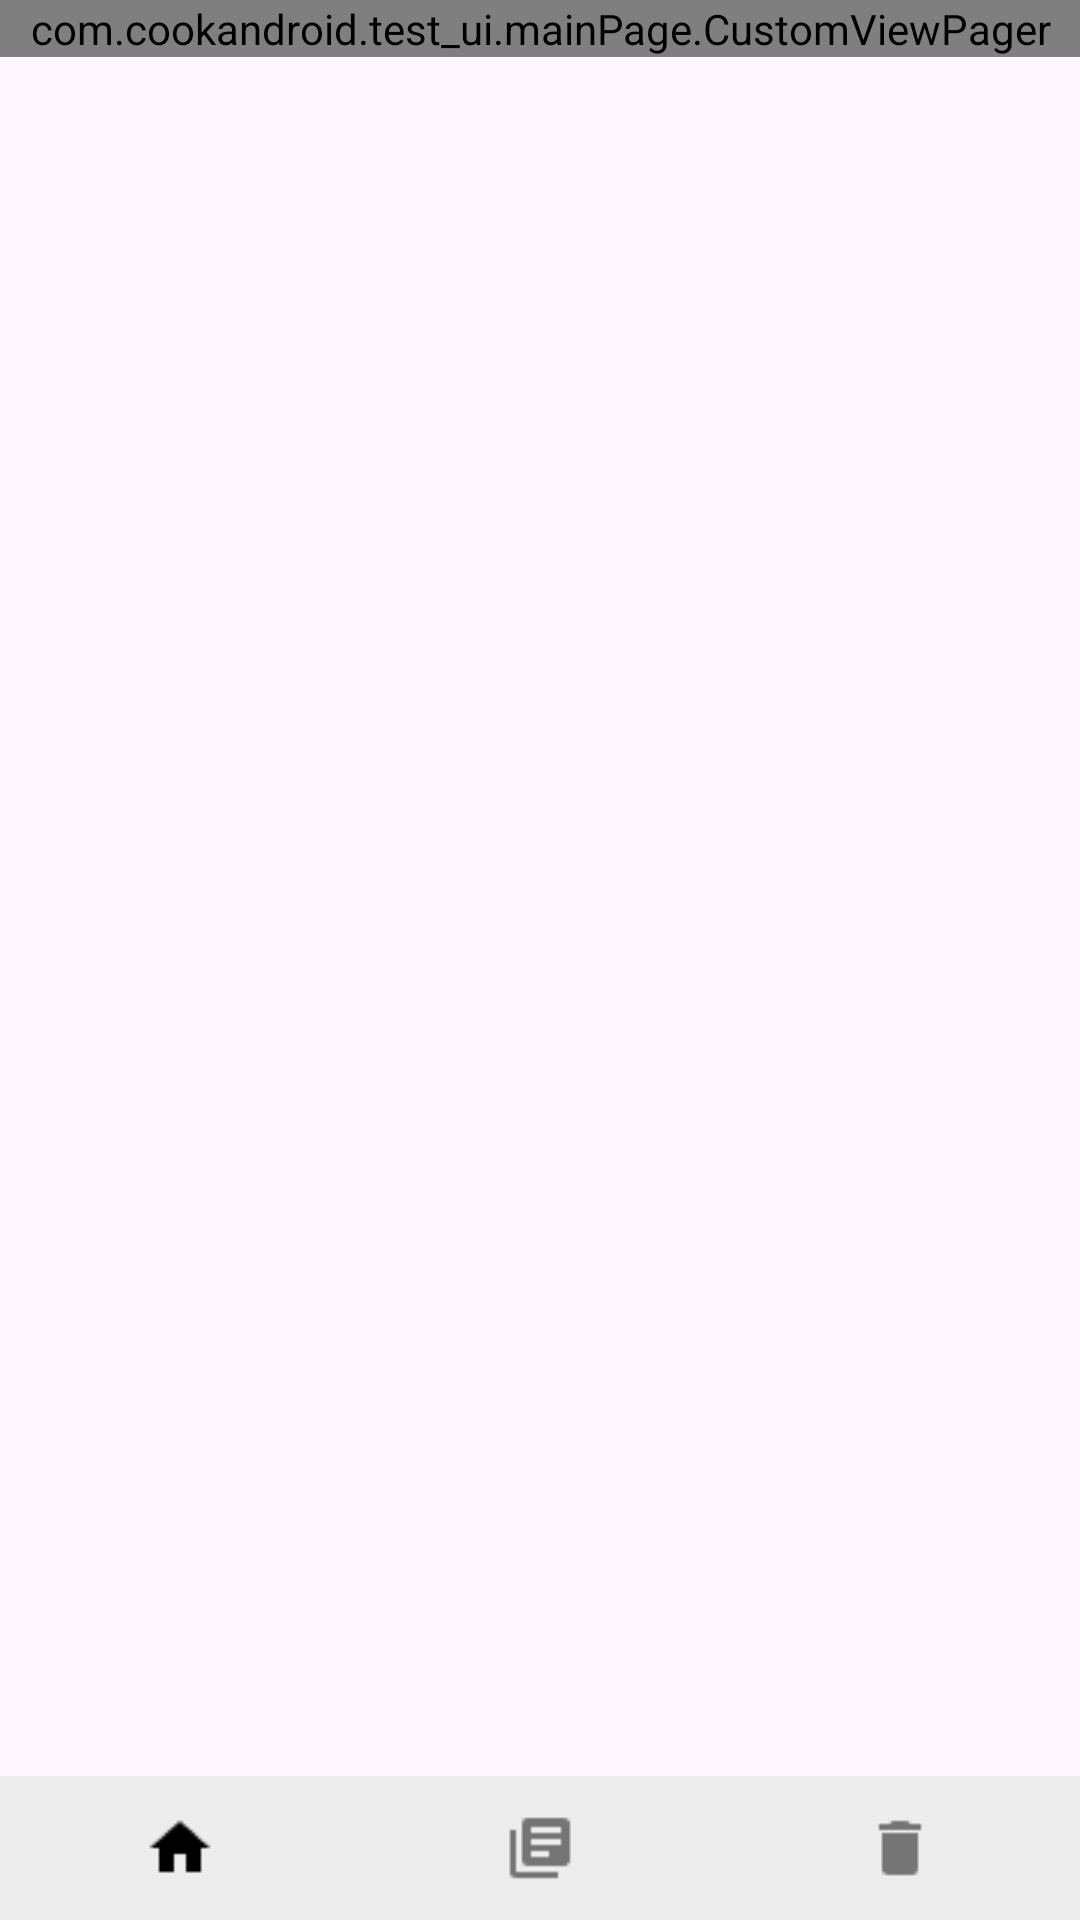

Here is an Android app screen rendered from its layout file. Give the layout XML and the strings, colors and styles it references.
<!-- AndroidManifest.xml: application theme Theme.Test_UI -->
<!-- res/layout/main_page_tab_layout.xml -->
<?xml version="1.0" encoding="utf-8"?>
<androidx.constraintlayout.widget.ConstraintLayout xmlns:android="http://schemas.android.com/apk/res/android"
    xmlns:app="http://schemas.android.com/apk/res-auto"
    xmlns:tools="http://schemas.android.com/tools"
    android:layout_width="match_parent"
    android:layout_height="match_parent">

    <com.cookandroid.test_ui.mainPage.CustomViewPager
        android:id="@+id/ViewPager"
        android:layout_width="match_parent"
        android:layout_height="wrap_content"
        app:layout_constraintBottom_toBottomOf="parent"
        app:layout_constraintEnd_toEndOf="parent"
        app:layout_constraintTop_toTopOf="parent"
        app:layout_constraintVertical_bias="0.0" />

    <com.google.android.material.tabs.TabLayout
        android:id="@+id/store_fragment_tablayout"
        android:background="#ededed"
        app:tabIconTint="@color/tab_icon_selector"
        app:tabIndicatorHeight="0dp"
        app:tabGravity="fill"
        app:tabMode="fixed"
        app:tabRippleColor="@null"
        android:layout_width="match_parent"
        android:layout_height="wrap_content"
        android:layout_marginTop="680dp"
        app:layout_constraintBottom_toBottomOf="parent">

        <com.google.android.material.tabs.TabItem
            android:layout_width="match_parent"
            android:layout_height="match_parent"
            android:icon="@drawable/home" />

        <com.google.android.material.tabs.TabItem
            android:layout_width="match_parent"
            android:layout_height="match_parent"
            android:icon="@drawable/recipe2" />

        <com.google.android.material.tabs.TabItem
            android:layout_width="match_parent"
            android:layout_height="match_parent"
            android:icon="@drawable/trash2" />

    </com.google.android.material.tabs.TabLayout>




</androidx.constraintlayout.widget.ConstraintLayout>
<!-- resources referenced by this layout -->
<resources>
  <!-- drawable home: png bitmap (drawable, 340 bytes) -->
  <!-- drawable recipe2: png bitmap (drawable, 291 bytes) -->
  <!-- drawable trash2: png bitmap (drawable, 222 bytes) -->
  <style name="Theme.Test_UI" parent="Base.Theme.Test_UI" />
  <style name="Base.Theme.Test_UI" parent="Theme.Material3.DayNight.NoActionBar">
          
          
      </style>
</resources>
